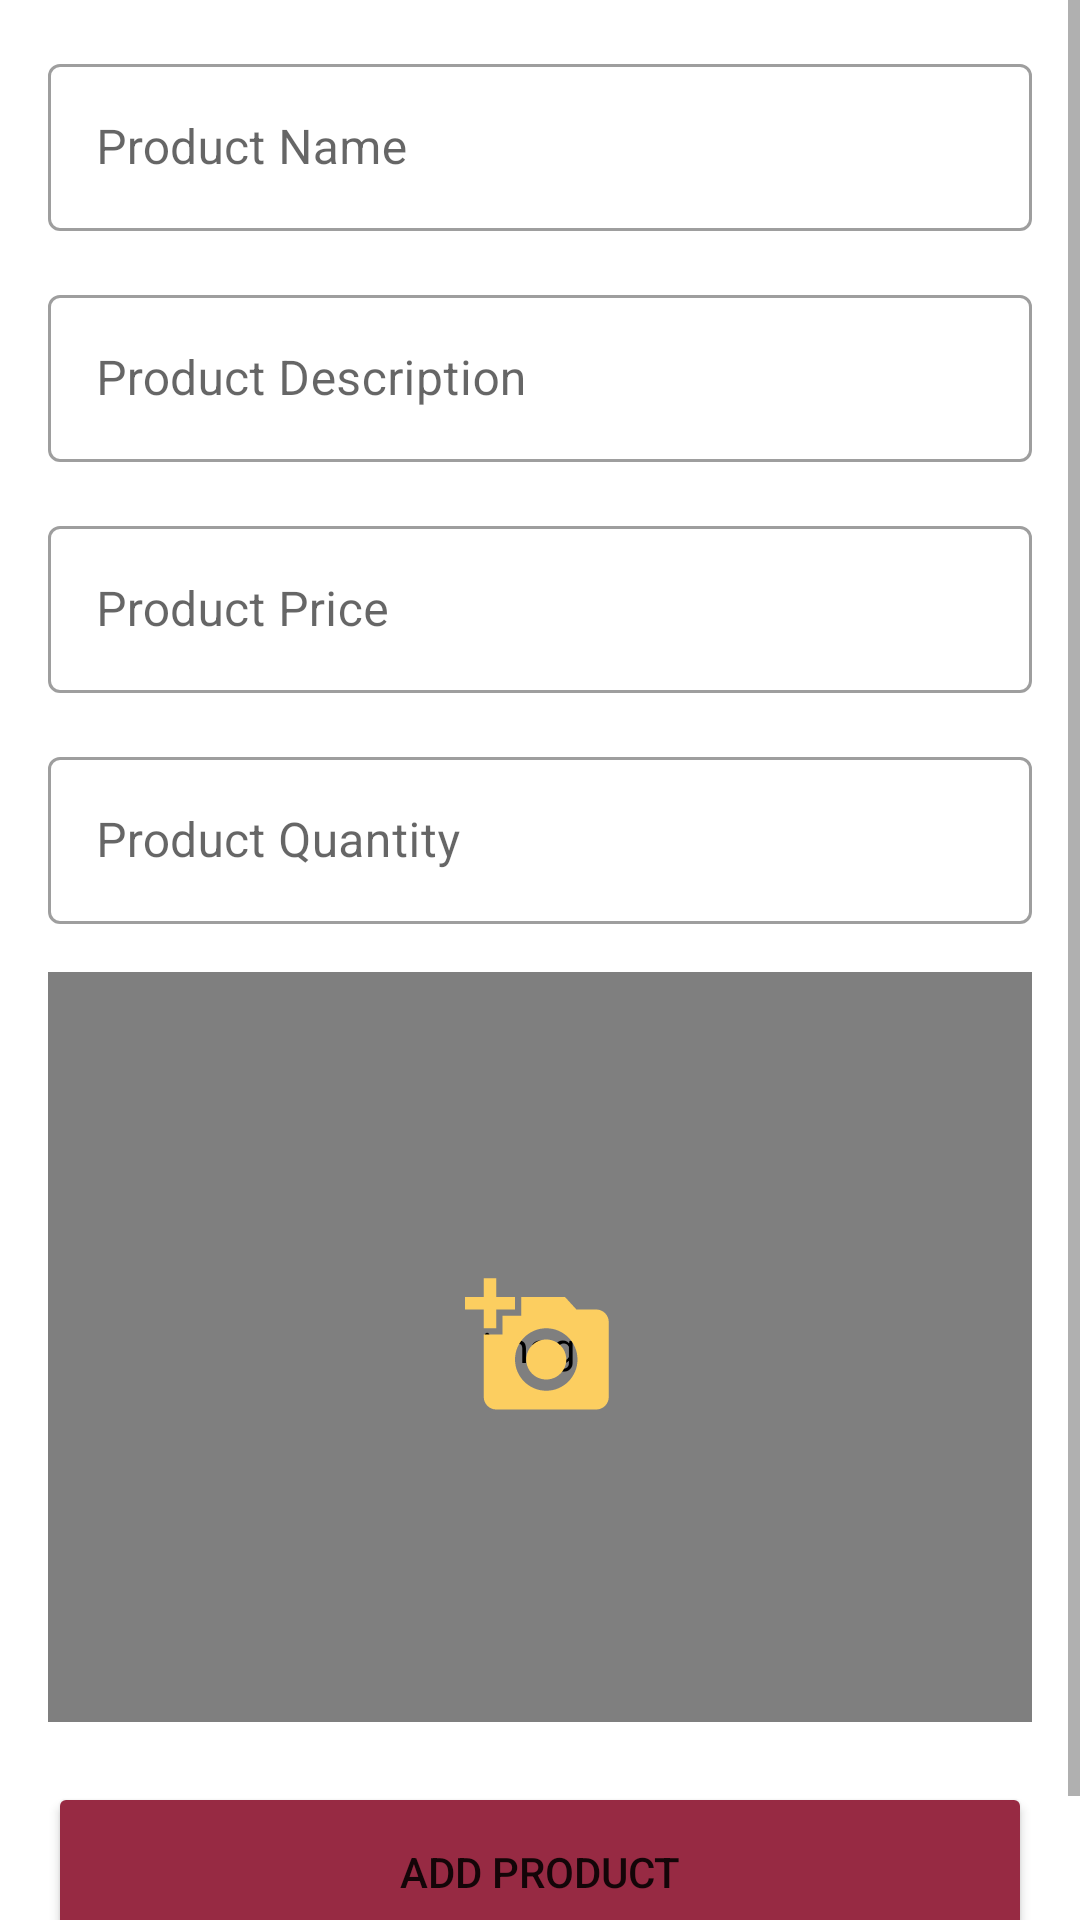

This screen was rendered from an Android layout file. Write that file and the resources it references.
<!-- AndroidManifest.xml: application theme Theme.Salwa -->
<!-- res/layout/activity_add_product.xml -->
<?xml version="1.0" encoding="utf-8"?>
<ScrollView xmlns:android="http://schemas.android.com/apk/res/android"
    xmlns:app="http://schemas.android.com/apk/res-auto"
    xmlns:tools="http://schemas.android.com/tools"
    android:layout_width="match_parent"
    android:layout_height="match_parent"
    tools:context=".homepage.ui.home.AddProductActivity">

    <androidx.constraintlayout.widget.ConstraintLayout
        android:layout_width="match_parent"
        android:layout_height="wrap_content">


        <com.google.android.material.textfield.TextInputLayout
            android:id="@+id/textInputLayout4"
            style="@style/Widget.MaterialComponents.TextInputLayout.OutlinedBox"
            android:layout_width="match_parent"
            android:layout_height="wrap_content"
            android:layout_marginStart="16dp"
            android:layout_marginEnd="16dp"
            android:layout_marginTop="16dp"
            app:layout_constraintEnd_toEndOf="parent"
            app:layout_constraintHorizontal_bias="1.0"
            app:layout_constraintStart_toStartOf="parent"
            app:layout_constraintTop_toTopOf="parent">

            <com.google.android.material.textfield.TextInputEditText
                android:id="@+id/title"
                android:layout_width="match_parent"
                android:layout_height="wrap_content"
                android:hint="Product Name" />

        </com.google.android.material.textfield.TextInputLayout>

        <com.google.android.material.textfield.TextInputLayout
            android:id="@+id/textInputLayout5"
            style="@style/Widget.MaterialComponents.TextInputLayout.OutlinedBox"
            android:layout_width="match_parent"
            android:layout_height="wrap_content"
            android:layout_marginStart="16dp"
            android:layout_marginEnd="16dp"
            android:layout_marginTop="16dp"
            app:layout_constraintEnd_toEndOf="parent"
            app:layout_constraintHorizontal_bias="0.0"
            app:layout_constraintStart_toStartOf="parent"
            app:layout_constraintTop_toBottomOf="@+id/textInputLayout4">

            <com.google.android.material.textfield.TextInputEditText
                android:id="@+id/description"
                android:layout_width="match_parent"
                android:layout_height="wrap_content"
                android:hint="Product Description" />

        </com.google.android.material.textfield.TextInputLayout>

        <com.google.android.material.textfield.TextInputLayout
            android:id="@+id/textInputLayout6"
            style="@style/Widget.MaterialComponents.TextInputLayout.OutlinedBox"
            android:layout_width="match_parent"
            android:layout_height="wrap_content"
            android:layout_marginTop="16dp"
            android:layout_marginStart="16dp"
            android:layout_marginEnd="16dp"
            app:layout_constraintEnd_toEndOf="parent"
            app:layout_constraintHorizontal_bias="0.0"
            app:layout_constraintStart_toStartOf="parent"
            app:layout_constraintTop_toBottomOf="@+id/textInputLayout5">

            <com.google.android.material.textfield.TextInputEditText
                android:id="@+id/price"
                android:layout_width="match_parent"
                android:layout_height="wrap_content"
                android:hint="Product Price"
                android:inputType="number" />

        </com.google.android.material.textfield.TextInputLayout>

        <com.google.android.material.textfield.TextInputLayout
            android:id="@+id/textInputLayout7"
            style="@style/Widget.MaterialComponents.TextInputLayout.OutlinedBox"
            android:layout_width="match_parent"
            android:layout_height="wrap_content"
            android:layout_marginTop="16dp"
            android:layout_marginStart="16dp"
            android:layout_marginEnd="16dp"
            app:layout_constraintEnd_toEndOf="parent"
            app:layout_constraintHorizontal_bias="0.0"
            app:layout_constraintStart_toStartOf="parent"
            app:layout_constraintTop_toBottomOf="@+id/textInputLayout6">

            <com.google.android.material.textfield.TextInputEditText
                android:id="@+id/quantity"
                android:layout_width="match_parent"
                android:layout_height="wrap_content"
                android:hint="Product Quantity"
                android:inputType="number" />

        </com.google.android.material.textfield.TextInputLayout>

        <com.makeramen.roundedimageview.RoundedImageView
            android:id="@+id/productDp"
            android:layout_width="match_parent"
            android:layout_height="250dp"
            android:layout_marginStart="16dp"
            android:layout_marginEnd="16dp"
            android:layout_marginTop="16dp"
            android:contentDescription="@string/image"
            android:scaleType="fitXY"
            app:layout_constraintEnd_toEndOf="parent"
            app:layout_constraintStart_toStartOf="parent"
            app:layout_constraintTop_toBottomOf="@+id/textInputLayout7"
            app:riv_border_color="@color/secondary"
            app:riv_border_width="2dp"
            app:riv_corner_radius="12dp" />

        <ImageView
            android:id="@+id/addHint"
            android:layout_width="wrap_content"
            android:layout_height="wrap_content"
            android:contentDescription="@string/image"
            android:src="@drawable/ic_baseline_add_a_photo_24"
            app:layout_constraintBottom_toTopOf="@+id/progress_bar"
            app:layout_constraintEnd_toEndOf="@+id/productDp"
            app:layout_constraintStart_toStartOf="@+id/productDp"
            app:layout_constraintTop_toTopOf="@+id/productDp"
            app:tint="@color/secondary" />

        <ProgressBar
            android:id="@+id/progress_bar"
            android:layout_width="wrap_content"
            android:layout_height="wrap_content"
            app:layout_constraintEnd_toEndOf="parent"
            app:layout_constraintStart_toStartOf="parent"
            android:layout_marginTop="10dp"
            android:visibility="gone"
            app:layout_constraintTop_toBottomOf="@+id/productDp" />

        <Button
            android:id="@+id/submitProduct"
            android:layout_width="match_parent"
            android:layout_height="60dp"
            android:layout_marginBottom="30dp"
            android:backgroundTint="@color/primary"
            android:text="Add Product"
            android:layout_marginTop="20dp"
            android:layout_marginStart="16dp"
            android:layout_marginEnd="16dp"
            app:layout_constraintBottom_toBottomOf="parent"
            app:layout_constraintEnd_toEndOf="parent"
            app:layout_constraintStart_toStartOf="parent"
            app:layout_constraintTop_toBottomOf="@+id/progress_bar" />

    </androidx.constraintlayout.widget.ConstraintLayout>
</ScrollView>
<!-- resources referenced by this layout -->
<resources>
  <color name="primary">#972A43</color>
  <color name="secondary">#FCCE60</color>
  <!-- drawable ic_baseline_add_a_photo_24 (drawable) -->
  <vector android:height="50dp" android:tint="#242323"
      android:viewportHeight="24" android:viewportWidth="24"
      android:width="50dp" xmlns:android="http://schemas.android.com/apk/res/android">
      <path android:fillColor="@android:color/white" android:pathData="M3,4V1h2v3h3v2H5v3H3V6H0V4H3zM6,10V7h3V4h7l1.83,2H21c1.1,0 2,0.9 2,2v12c0,1.1 -0.9,2 -2,2H5c-1.1,0 -2,-0.9 -2,-2V10H6zM13,19c2.76,0 5,-2.24 5,-5s-2.24,-5 -5,-5s-5,2.24 -5,5S10.24,19 13,19zM9.8,14c0,1.77 1.43,3.2 3.2,3.2s3.2,-1.43 3.2,-3.2s-1.43,-3.2 -3.2,-3.2S9.8,12.23 9.8,14z"/>
  </vector>
  <string name="image">image</string>
  <style name="Theme.Salwa" parent="Theme.MaterialComponents.DayNight.DarkActionBar">
          
          <item name="colorPrimary">@color/primary</item>
          <item name="colorPrimaryVariant">@color/primary</item>
          <item name="colorOnPrimary">@color/white</item>
          
          <item name="colorSecondary">@color/teal_200</item>
          <item name="colorSecondaryVariant">@color/teal_700</item>
          <item name="colorOnSecondary">@color/black</item>
          
          <item name="android:statusBarColor" tools:targetApi="l">?attr/colorPrimaryVariant</item>
          
      </style>
  <color name="white">#FFFFFFFF</color>
  <color name="teal_200">#FF03DAC5</color>
  <color name="teal_700">#FF018786</color>
  <color name="black">#FF000000</color>
</resources>
